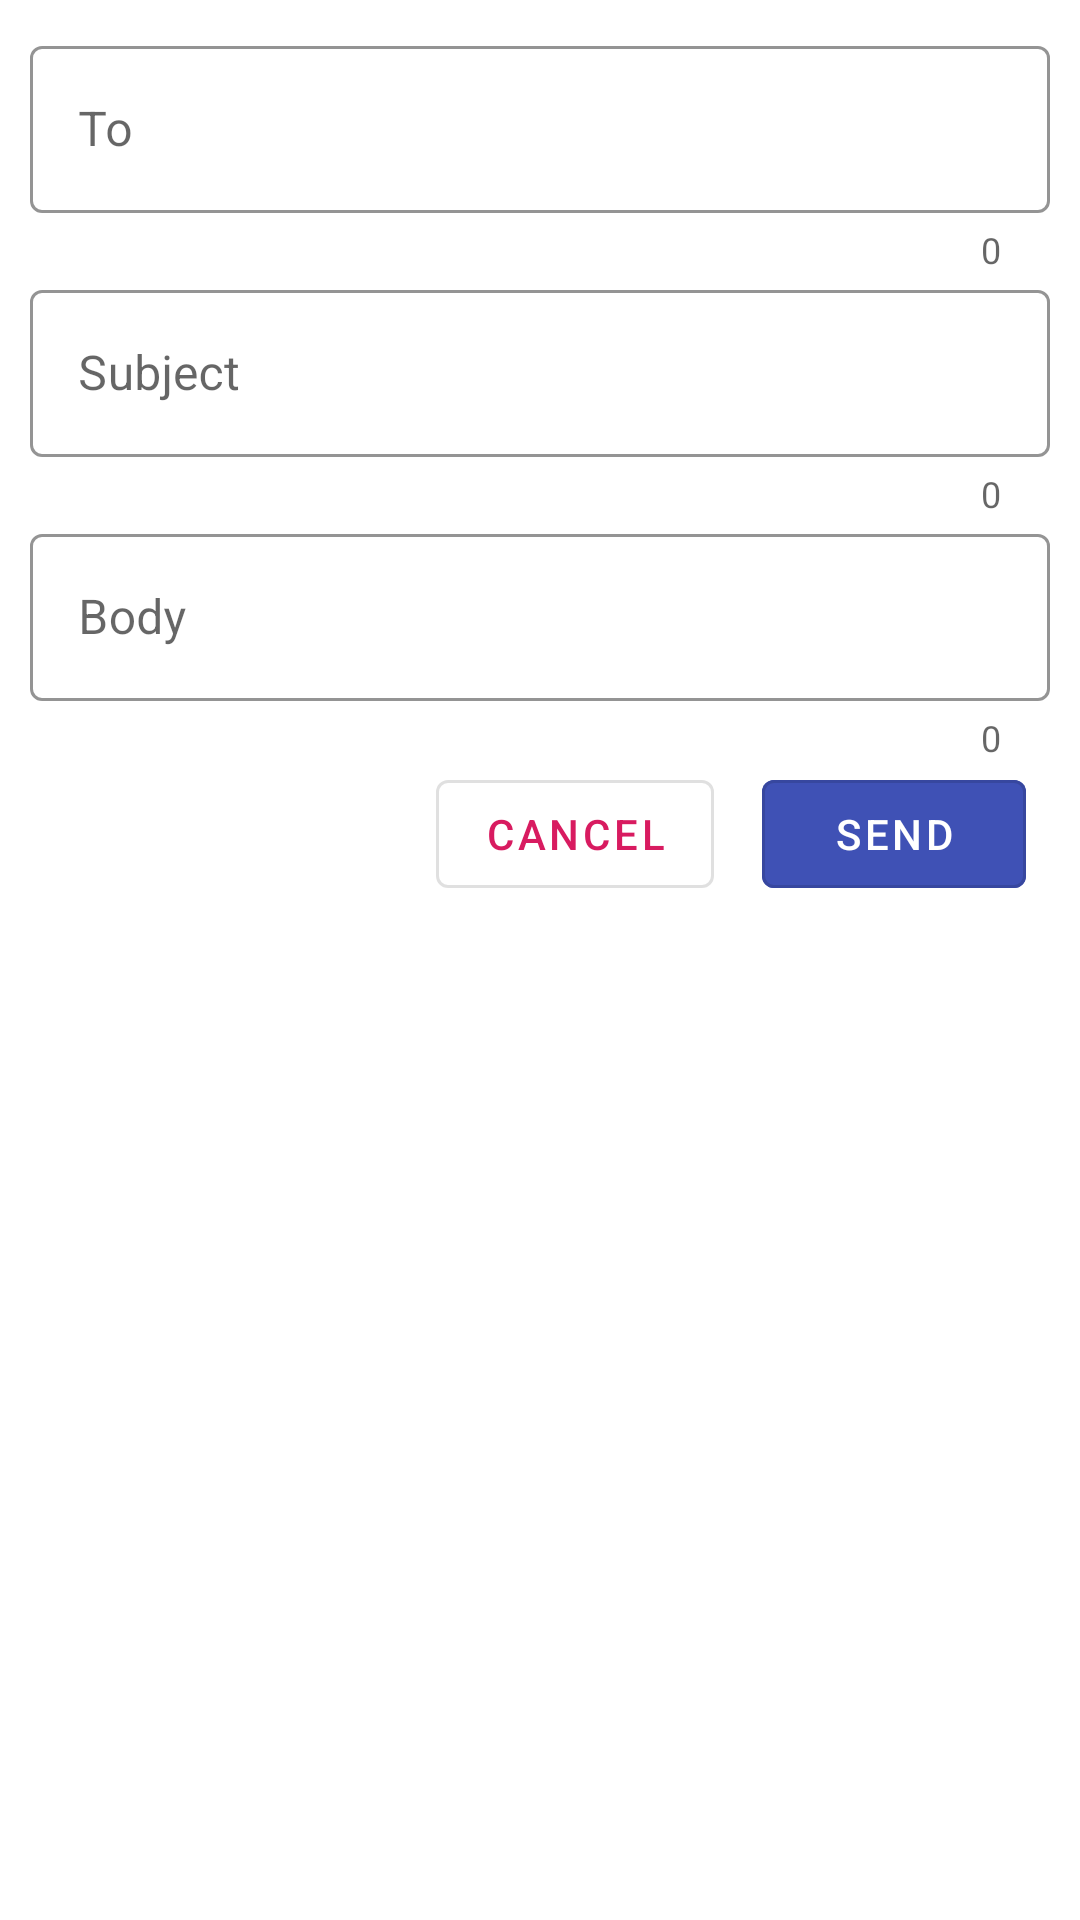

This screen was rendered from an Android layout file. Write that file and the resources it references.
<!-- AndroidManifest.xml: application theme AppTheme -->
<!-- res/layout/dialog_email.xml -->
<?xml version="1.0" encoding="utf-8"?>
<androidx.core.widget.NestedScrollView xmlns:android="http://schemas.android.com/apk/res/android"
    xmlns:app="http://schemas.android.com/apk/res-auto"
    xmlns:tools="http://schemas.android.com/tools"
    android:layout_width="match_parent"
    android:layout_height="wrap_content">

    <androidx.appcompat.widget.LinearLayoutCompat
        android:layout_width="match_parent"
        android:layout_height="wrap_content"
        android:orientation="vertical"
        android:padding="10dp">

    <com.google.android.material.textfield.TextInputLayout
        android:id="@+id/tilTo"
        android:layout_width="match_parent"
        android:layout_height="wrap_content"
        app:counterEnabled="true"
        app:errorEnabled="true"
        style="@style/TextInputLayoutProperties">

        <androidx.appcompat.widget.AppCompatEditText
            android:id="@+id/etTo"
            android:layout_width="match_parent"
            android:layout_height="wrap_content"
            android:focusableInTouchMode="true"
            android:hint="@string/to"
            android:imeOptions="actionNext"
            android:inputType="textWebEmailAddress"
            android:maxLines="1" />
    </com.google.android.material.textfield.TextInputLayout>

    <com.google.android.material.textfield.TextInputLayout
        android:id="@+id/tilSubject"
        android:layout_width="match_parent"
        android:layout_height="wrap_content"
        app:counterEnabled="true"
        app:errorEnabled="true"
        style="@style/TextInputLayoutProperties">

        <androidx.appcompat.widget.AppCompatEditText
            android:id="@+id/etSubject"
            android:layout_width="match_parent"
            android:layout_height="wrap_content"
            android:focusable="true"
            android:focusedByDefault="true"
            android:hint="@string/subject"
            android:imeOptions="actionNext"
            android:inputType="text"
            android:maxLines="1"
            tools:targetApi="o" />
    </com.google.android.material.textfield.TextInputLayout>

    <com.google.android.material.textfield.TextInputLayout
        android:id="@+id/tilBody"
        android:layout_width="match_parent"
        android:layout_height="wrap_content"
        app:counterEnabled="true"
        style="@style/TextInputLayoutProperties">

        <androidx.appcompat.widget.AppCompatEditText
            android:id="@+id/etBody"
            android:layout_width="match_parent"
            android:layout_height="wrap_content"
            android:hint="@string/body"
            app:errorEnabled="true"
            android:inputType="textMultiLine" />
    </com.google.android.material.textfield.TextInputLayout>

        <androidx.appcompat.widget.LinearLayoutCompat
            android:layout_width="match_parent"
            android:layout_height="wrap_content"
            android:paddingStart="8dp"
            android:paddingEnd="8dp"
            android:gravity="end"
            android:orientation="horizontal">

            <com.google.android.material.button.MaterialButton
                android:id="@+id/btnCancelEmail"
                style="@style/Widget.MaterialComponents.Button.OutlinedButton"
                android:layout_width="wrap_content"
                android:layout_height="wrap_content"
                android:layout_marginStart="8dp"
                android:layout_marginEnd="16dp"
                android:text="Cancel"
                android:textColor="@color/colorAccent"
                app:rippleColor="@color/colorPrimary" />

            <com.google.android.material.button.MaterialButton
                android:id="@+id/btnSendEmail"
                android:layout_height="wrap_content"
                android:layout_width="wrap_content"
                android:text="Send"
                android:textColor="@android:color/white"
                app:rippleColor="@color/colorAccent"
                android:backgroundTint="@color/colorPrimary"
                android:imeOptions="actionSend"
                style="@style/Widget.MaterialComponents.Button.OutlinedButton"
                tools:targetApi="lollipop" />
        </androidx.appcompat.widget.LinearLayoutCompat>

    </androidx.appcompat.widget.LinearLayoutCompat>
</androidx.core.widget.NestedScrollView>
<!-- resources referenced by this layout -->
<resources>
  <color name="colorAccent">#D81B60</color>
  <color name="colorPrimary">#3F51B5</color>
  <string name="body">Body</string>
  <string name="subject">Subject</string>
  <string name="to">To</string>
  <style name="TextInputLayoutProperties" parent="@style/Widget.MaterialComponents.TextInputLayout.OutlinedBox">
          <item name="boxStrokeColor">@color/colorPrimary</item>
          <item name="hintTextAppearance">@style/TextAppearance.App.TextInputLayout</item>
      </style>
  <style name="AppTheme" parent="Theme.MaterialComponents.Light.DarkActionBar">
          
          <item name="colorPrimary">@color/colorPrimary</item>
          <item name="colorPrimaryDark">@color/colorPrimaryDark</item>
          <item name="colorAccent">@color/colorAccent</item>
      </style>
  <style name="TextAppearance.App.TextInputLayout" parent="@android:style/TextAppearance">
          <item name="android:textColor">@color/colorPrimaryDark</item>
          <item name="android:textSize">12sp</item>
      </style>
  <color name="colorPrimaryDark">#303F9F</color>
</resources>
